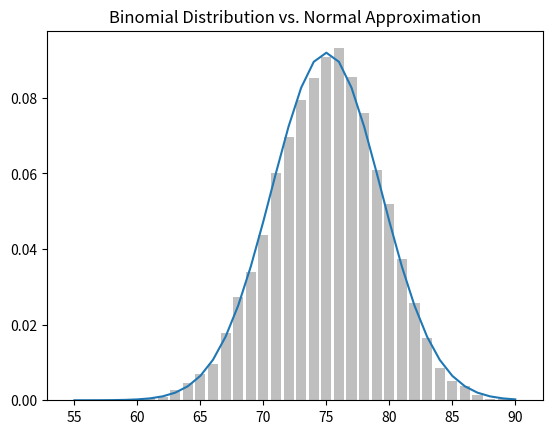

Write the Python code that produced this figure.
import math
import random
from collections import Counter
from matplotlib import pyplot as plt


def uniform_pdf(x):
    return 1 if 0 <= x < 1 else 0


def uniform_cdf(x):  # cumulative
    if x < 0:
        return 0  # uniform random is never less than 0
    elif x < 1:
        return x  # e.g. P(X <= 0.4) = 0.4
    else:
        return 1  # uniform random is always less than 1


def normal_pdf(x, mu=0, sigma=1):
    sqrt_two_pi = math.sqrt(2 * math.pi)
    return (math.exp(-(x - mu) ** 2 / 2 / sigma ** 2)) / (sqrt_two_pi * sigma)

"""
xs = [x / 10.0 for x in range(-50, 50)]
plt.plot(xs, [normal_pdf(x, sigma=1) for x in xs], '-', label='mu=0,sigma=1')
plt.plot(xs, [normal_pdf(x, sigma=2) for x in xs], '--', label='mu=0,sigma=2')
plt.plot(xs, [normal_pdf(x, sigma=0.5) for x in xs], ':', label='mu=0,sigma=0.5')
plt.plot(xs, [normal_pdf(x, mu=-1) for x in xs], '-.', label='mu=-1,sigma=1')
plt.legend()
plt.title("Various Normal pdfs")
# plt.show()
"""


def normal_cdf(x, mu=0, sigma=1):
    return (1 + math.erf((x - mu) / math.sqrt(2) / sigma)) / 2


def inverse_normal_cdf(p, mu=0, sigma=1, tolerance=0.00001):
    if mu != 0 or sigma != 1:
        return mu + sigma * inverse_normal_cdf(p, tolerance=tolerance)
    low_z = -10.0  # normal_cdf(-10) is (very close to) 0
    hi_z = 10.0  # normal_cdf(10) is (very close to) 1
    while hi_z - low_z > tolerance:
        mid_z = (low_z + hi_z) / 2  # consider the midpoint
        mid_p = normal_cdf(mid_z)  # and the cdf's value there
        if mid_p < p:  # midpoint is still too low, search above it
            low_z = mid_z
        elif mid_p > p:  # midpoint is still too high, search below it
            hi_z = mid_z
        else:
            break
    return mid_z


print(normal_cdf(0))
print(inverse_normal_cdf(0.5))


def bernoulli_trial(p):
    return 1 if random.random() < p else 0


def binomial(n, p):
    return sum(bernoulli_trial(p) for _ in range(n))


print(binomial(10, 0.5))


def make_hist(p, n, num_points):
    data = [binomial(n, p) for _ in range(num_points)]
    histogram = Counter(data)
    plt.bar([x for x in histogram.keys()], [v / num_points for v in histogram.values()], 0.8, color='0.75')
    mu = p * n
    sigma = math.sqrt(n * p * (1 - p))
    xs = range(min(data), max(data) + 1)
    ys = [normal_cdf(i + 0.5, mu, sigma) - normal_cdf(i - 0.5, mu, sigma) for i in xs]
    plt.plot(xs, ys)
    plt.title("Binomial Distribution vs. Normal Approximation")
    plt.show()


make_hist(0.75, 100, 10000)